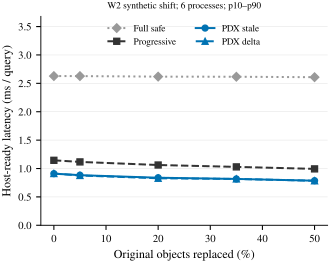

Values plotted in this chart, from the file beside it:
mode, mutation_percent, median_ms, p10_ms, p90_ms
S0, 0.0, 2.628, 2.628, 2.631
S0, 5.0, 2.628, 2.625, 2.629
S0, 20.0, 2.618, 2.618, 2.619
S0, 35.0, 2.616, 2.615, 2.616
S0, 50.0, 2.608, 2.607, 2.609
S1, 0.0, 1.144, 1.143, 1.148
S1, 5.0, 1.116, 1.115, 1.12
S1, 20.0, 1.062, 1.059, 1.063
S1, 35.0, 1.029, 1.027, 1.031
S1, 50.0, 0.9934, 0.9923, 0.9955
S2_STALE, 0.0, 0.9093, 0.9074, 0.912
S2_STALE, 5.0, 0.8825, 0.8808, 0.8866
S2_STALE, 20.0, 0.8376, 0.8366, 0.8448
S2_STALE, 35.0, 0.8161, 0.8141, 0.8188
S2_STALE, 50.0, 0.7854, 0.7829, 0.7882
S2_INC, 0.0, 0.9117, 0.9085, 0.9146
S2_INC, 5.0, 0.8772, 0.8747, 0.8781
S2_INC, 20.0, 0.8282, 0.825, 0.8292
S2_INC, 35.0, 0.8162, 0.8149, 0.8198
S2_INC, 50.0, 0.7839, 0.7819, 0.7851
